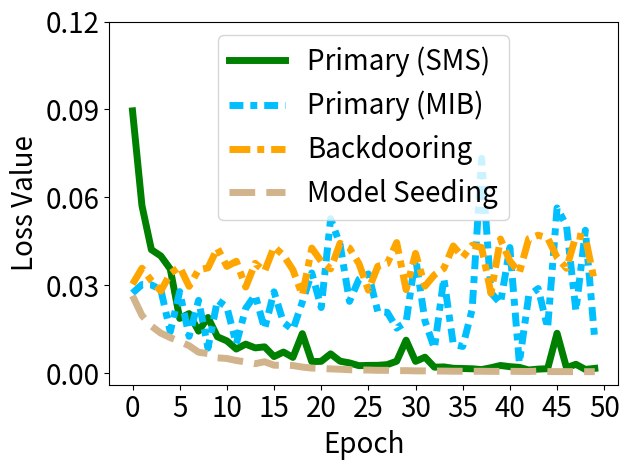

This figure's Python source:


import numpy as np
import matplotlib.pyplot as plt

epsilon = 3
beta = 1 / epsilon



acc_tri =  [0.08951425552368164, 0.057201944291591644, 0.04217648133635521, 0.04003172740340233, 0.03558538481593132, 0.018727250397205353, 0.020363518968224525, 0.014389028772711754, 0.01904592476785183, 0.012463103979825974, 0.011062489822506905, 0.008283763192594051, 0.009949326515197754, 0.008677830919623375, 0.009026619605720043, 0.005721171386539936, 0.007249250542372465, 0.005433142650872469, 0.013529203832149506, 0.00398313207551837, 0.0040877815335989, 0.006637935526669025, 0.004134048242121935, 0.003549960907548666, 0.002607520902529359, 0.002700116252526641, 0.0027202225755900145, 0.002961627906188369, 0.004130072891712189, 0.011300192214548588, 0.004068107809871435, 0.005500368308275938, 0.002091652248054743, 0.002182864351198077, 0.0017176250694319606, 0.0016339679714292288, 0.001552513800561428, 0.0012713978067040443, 0.001907489262521267, 0.002675476251170039, 0.0022689485922455788, 0.0020259760785847902, 0.0011341667268425226, 0.0014384182868525386, 0.0015759491361677647, 0.013674790039658546, 0.0019050589762628078, 0.0030722597148269415, 0.001324891927652061, 0.0016857157461345196]


acc_back_primary = [0.02734972909092903, 0.030262941494584084, 0.03017612174153328, 0.02851266600191593, 0.014185924082994461, 0.02787051536142826, 0.01261403039097786, 0.024875035509467125, 0.008612245321273804, 0.024926764890551567, 0.022603841498494148, 0.010058152489364147, 0.022143647074699402, 0.026750104501843452, 0.015166590921580791, 0.027800241485238075, 0.017317553982138634, 0.014861575327813625, 0.024294685572385788, 0.03423478826880455, 0.022441793233156204, 0.05272521823644638, 0.043910469859838486, 0.024532223120331764, 0.03204742446541786, 0.03390563651919365, 0.020991744473576546, 0.02080511301755905, 0.015410933643579483, 0.01746455207467079, 0.03950289636850357, 0.01785806566476822, 0.008478879928588867, 0.032408345490694046, 0.009904867969453335, 0.009153375402092934, 0.02179739996790886, 0.0733187273144722, 0.027471456676721573, 0.023864008486270905, 0.0429060235619545, 0.0035300152376294136, 0.0265053641051054, 0.02891141176223755, 0.015450999140739441, 0.056408245116472244, 0.050419215112924576, 0.02127106674015522, 0.048796117305755615, 0.011378410272300243]

acc_back = [6.079427242279053, 7.166053771972656, 6.325015068054199, 5.6107258796691895, 6.805262565612793, 7.262758731842041, 5.931762218475342, 7.067909240722656, 7.192127227783203, 8.542560577392578, 7.291333198547363, 7.644715785980225, 5.885098457336426, 7.504953384399414, 6.961482048034668, 8.621305465698242, 8.054109573364258, 7.059335708618164, 5.3287577629089355, 8.542015075683594, 7.6438889503479, 7.124248027801514, 8.868586540222168, 8.540493965148926, 7.489041328430176, 5.67305850982666, 7.304542541503906, 7.481969356536865, 8.92027759552002, 5.705828666687012, 8.180965423583984, 5.94453763961792, 6.714006423950195, 7.155730724334717, 8.687870025634766, 7.916326522827148, 8.734322547912598, 8.583230972290039, 5.463919639587402, 9.160651206970215, 7.665299415588379, 6.851874351501465, 9.187253952026367, 9.42167854309082, 9.234790802001953, 7.903174877166748, 7.165524959564209, 9.3836030960083, 9.282626152038574, 6.150668144226074]

acc_test = [0.026460684835910797, 0.01973123475909233, 0.01611321046948433, 0.013707415200769901, 0.012178469449281693, 0.010878877714276314, 0.009412970393896103, 0.0071917031891644, 0.006733748596161604, 0.005280497018247843, 0.0050548529252409935, 0.004374825861304998, 0.003876639297232032, 0.003282765857875347, 0.0039446125738322735, 0.0027621975168585777, 0.0027677228208631277, 0.0026526106521487236, 0.002130259992554784, 0.0017868665745481849, 0.001658146153204143, 0.001502734376117587, 0.001382391550578177, 0.0012146264780312777, 0.0011388135608285666, 0.0011081694392487407, 0.0010207074228674173, 0.0010066787945106626, 0.0008854016195982695, 0.0009176114690490067, 0.0008344867383129895, 0.0008329689153470099, 0.0007810762617737055, 0.0007564010447822511, 0.0007112390594556928, 0.000704713340383023, 0.0006784172728657722, 0.0007048906991258264, 0.000661105674225837, 0.000652860093396157, 0.0006857041735202074, 0.0006438133423216641, 0.0006184091325849295, 0.0007505852845497429, 0.0005970034981146455, 0.0005854860064573586, 0.000581142317969352, 0.0005579421995207667, 0.0005569938803091645, 0.0005588930216617882]


'''
backdoor_acc [1.0, 1.0, 1.0, 1.0, 1.0, 1.0, 1.0, 0.99333, 0.99, 0.99333, 0.99, 0.99, 0.97667, 0.97, 0.95333, 0.94667, 0.92333, 0.89, 0.87, 0.84333, 0.80667, 0.79, 0.76667, 0.77667, 0.74, 0.70667, 0.72667, 0.72333, 0.71333, 0.70667, 0.72, 0.71, 0.69333, 0.71, 0.68333, 0.68333, 0.66, 0.67333, 0.72, 0.72, 0.71333, 0.72, 0.70333, 0.72333, 0.73667, 0.73667, 0.74, 0.71333, 0.68333, 0.70333, 0.73333, 0.69, 0.71333, 0.73, 0.70667, 0.74667, 0.75333, 0.73667, 0.73, 0.70667, 0.74, 0.75333, 0.74667, 0.77667, 0.77333, 0.79, 0.78, 0.75, 0.77, 0.74333, 0.73, 0.69, 0.72333, 0.72333, 0.77, 0.77333, 0.76333, 0.75, 0.74, 0.73667, 0.72667, 0.72667, 0.74333, 0.74667, 0.73667, 0.72333, 0.77667, 0.75667, 0.75333, 0.73, 0.70333, 0.70667, 0.72667, 0.73, 0.73667, 0.74667, 0.72, 0.76, 0.74333, 0.75333, 0.71667, 0.77667, 0.78, 0.76667, 0.75, 0.76333, 0.78, 0.74333, 0.75333, 0.78, 0.77, 0.75667, 0.76, 0.76, 0.72667, 0.71667, 0.73333, 0.73667, 0.72333, 0.76333, 0.76667, 0.75667, 0.77667, 0.72, 0.74, 0.76333, 0.74333, 0.74, 0.74333, 0.72, 0.74667, 0.71, 0.74333, 0.75, 0.78333, 0.76, 0.75333, 0.74667, 0.72667, 0.69333, 0.68667, 0.72667, 0.73, 0.72, 0.72667, 0.73667, 0.71333, 0.70333, 0.69333, 0.67667, 0.68333, 0.68, 0.65667, 0.72, 0.71333, 0.72667, 0.73, 0.71667, 0.70667, 0.70667, 0.69667, 0.71667, 0.7, 0.66333, 0.67, 0.67, 0.69667, 0.71667, 0.72, 0.68, 0.65333, 0.69667, 0.66667, 0.68333, 0.67667, 0.65667, 0.65, 0.66, 0.69, 0.66, 0.65667, 0.63667, 0.66333, 0.64, 0.67, 0.69667, 0.69667, 0.66, 0.7, 0.64667, 0.67333, 0.64667, 0.66, 0.64667, 0.61, 0.61, 0.62333, 0.64, 0.65, 0.66]
acc_test:  [0.975, 0.9733, 0.9735, 0.9723, 0.9711, 0.9707, 0.9704, 0.9695, 0.9689, 0.965, 0.9645, 0.9584, 0.9525, 0.946, 0.9341, 0.9212, 0.9004, 0.8731, 0.855, 0.8325, 0.7978, 0.7844, 0.7701, 0.759, 0.7527, 0.7476, 0.7573, 0.7626, 0.7531, 0.7643, 0.766, 0.7468, 0.7477, 0.7502, 0.7426, 0.7348, 0.7461, 0.7616, 0.775, 0.7863, 0.7837, 0.789, 0.7831, 0.7898, 0.8124, 0.8121, 0.8052, 0.8018, 0.7975, 0.7964, 0.8069, 0.7983, 0.8141, 0.8268, 0.8232, 0.8288, 0.8351, 0.8325, 0.8273, 0.8207, 0.8296, 0.8369, 0.8504, 0.8659, 0.858, 0.8652, 0.864, 0.8595, 0.8542, 0.8539, 0.8463, 0.8424, 0.8502, 0.8591, 0.8764, 0.8809, 0.8784, 0.8738, 0.8752, 0.8748, 0.8682, 0.8653, 0.8743, 0.8745, 0.8705, 0.8695, 0.8784, 0.8736, 0.8786, 0.8752, 0.863, 0.8704, 0.8738, 0.8795, 0.8808, 0.8875, 0.8921, 0.8879, 0.8893, 0.8807, 0.8849, 0.8985, 0.8975, 0.8979, 0.894, 0.8941, 0.9001, 0.8965, 0.8991, 0.9087, 0.9103, 0.9082, 0.9101, 0.9048, 0.8996, 0.9004, 0.903, 0.8983, 0.8978, 0.9079, 0.9116, 0.9144, 0.9128, 0.9045, 0.9083, 0.9122, 0.9081, 0.9057, 0.9056, 0.9073, 0.9076, 0.9047, 0.907, 0.9124, 0.9213, 0.9243, 0.9168, 0.9124, 0.9073, 0.8989, 0.9029, 0.909, 0.9098, 0.9095, 0.9185, 0.9181, 0.912, 0.9115, 0.9093, 0.9079, 0.9051, 0.9016, 0.9028, 0.9159, 0.9176, 0.9171, 0.9187, 0.914, 0.9124, 0.9165, 0.9127, 0.9136, 0.9112, 0.9016, 0.9041, 0.9104, 0.915, 0.9177, 0.9185, 0.9107, 0.9093, 0.9112, 0.9108, 0.9066, 0.9037, 0.9011, 0.9094, 0.9169, 0.917, 0.9155, 0.9143, 0.9138, 0.9118, 0.9124, 0.9164, 0.9236, 0.9218, 0.9145, 0.9137, 0.9145, 0.9171, 0.9142, 0.9135, 0.9146, 0.9081, 0.9038, 0.9057, 0.9129, 0.9182, 0.9157]
'''

x=[]
acc_tri_s = []
acc_back_s =[]
acc_back_p_s = []
acc_test_s =[]


t_i=1
for i in range(50):
    # print(np.random.laplace(0, 1)/10+0.2)
    x.append(i*t_i)
    #y_fkl[i] = y_fkl[i*2]*100
    acc_tri_s.append(acc_tri[i*t_i]*1)
    acc_back_s.append(acc_back[i*t_i]*0.005)
    acc_back_p_s.append(acc_back_primary[i*t_i]*1)
    acc_test_s.append(acc_test[i*t_i]*1)


plt.figure()
lw=5
plt.plot(x, acc_tri_s, color='g', linestyle='-',  label='Primary (SMS)',linewidth=lw, markersize=10)
plt.plot(x, acc_back_p_s, color='deepskyblue', linestyle=(0,(2,1,1,1)),   label='Primary (MIB)',linewidth=lw,  markersize=10)
# #plt.plot(x, y_fkl, color='g',  marker='+',  label='VRFL')
plt.plot(x, acc_back_s, color='orange', linestyle=(0, (3, 1, 1, 1)),  label='Backdooring',linewidth=lw, markersize=10)
# #plt.plot(x, y_fkl, color='g',  marker='+',  label='VRFL')

plt.plot(x, acc_test_s, color='tan', linestyle='--',   label='Model Seeding',linewidth=lw,  markersize=10)

#
#
# plt.plot(x, y_hbu_acc_list, color='r',  linestyle='-.',  label='HBFU',linewidth=lw, markersize=10)
# plt.plot(x, y_hbu_b_acc_list, color='grey',  linestyle=(0,(3,1,2,1)),  label='HBFU (Er.)',linewidth=lw, markersize=10)

#linestyle=(0,(3,1,1,1))
#plt.plot(x, y_vbu_acc_list, color='orange', linestyle='--',  marker='x',  label='BFU',linewidth=4,  markersize=10)
#plt.plot(x, y_vibu_ss_acc_list, color='g',  marker='*',  label='BFU-SS',linewidth=4, markersize=10)
# #plt.plot(x, y_fkl, color='g',  marker='+',  label='VRFL')
#plt.plot(x, y_hbu_acc_list, color='r',  marker='p',  label='HBU',linewidth=4, markersize=10)

# plt.plot(x, unl_fr, color='blue', marker='^', label='Retrain',linewidth=4, markersize=10)
# plt.plot(x, unl_br, color='orange',  marker='x',  label='BFU',linewidth=4,  markersize=10)
# plt.plot(x, unl_self_r, color='g',  marker='*',  label='BFU-SS',linewidth=4, markersize=10)
# plt.plot(x, unl_hess_r, color='r',  marker='p',  label='HFU',linewidth=4, markersize=10)

# plt.plot(x, y_unl_s, color='b', marker='^', label='Normal Bayessian Fed Unlearning',linewidth=3, markersize=8)
# plt.plot(x, y_unl_self_s, color='r',  marker='x',  label='Self-sharing Fed Unlearning',linewidth=3, markersize=8)
# #plt.plot(x, y_fkl, color='g',  marker='+',  label='VRFL')
# plt.plot(x, y_hessian_30_s, color='y',  marker='*',  label='Unlearning INFOCOM22',linewidth=3, markersize=8)


# plt.grid()
leg = plt.legend(fancybox=True, shadow=True)
plt.xlabel('Epoch' ,fontsize=20)
plt.ylabel('Loss Value' ,fontsize=20)
my_y_ticks = np.arange(0 ,0.15,0.03)
plt.yticks(my_y_ticks,fontsize=20)
my_x_ticks = np.arange(0, 51, 5)
plt.xticks(my_x_ticks,fontsize=20)
# plt.title('CIFAR10 IID')
plt.legend(loc='best',fontsize=20) # best
# plt.legend(bbox_to_anchor=(0., 1.02, 1., .102), loc=3,
#            ncol=3, mode="expand", borderaxespad=0., fontsize=16)

plt.tight_layout()
#plt.title("Fashion MNIST")
plt.rcParams['figure.figsize'] = (2.0, 1)
plt.rcParams['image.interpolation'] = 'nearest'
plt.rcParams['figure.subplot.left'] = 0.11
plt.rcParams['figure.subplot.bottom'] = 0.08
plt.rcParams['figure.subplot.right'] = 0.977
plt.rcParams['figure.subplot.top'] = 0.969
plt.savefig('mnist_epoch_loss_when_trianing.pdf', format='pdf', dpi=200)
plt.show()